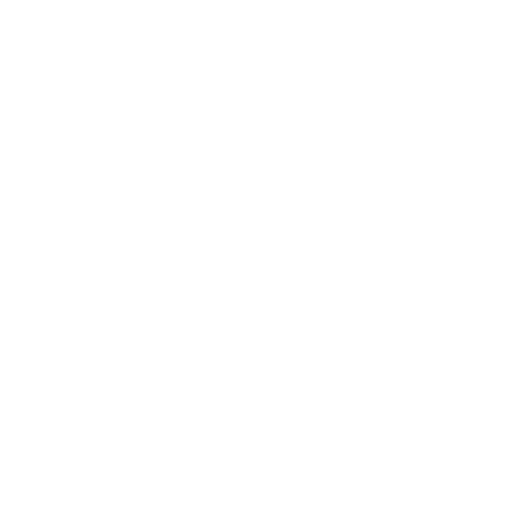
t = 0.00 s
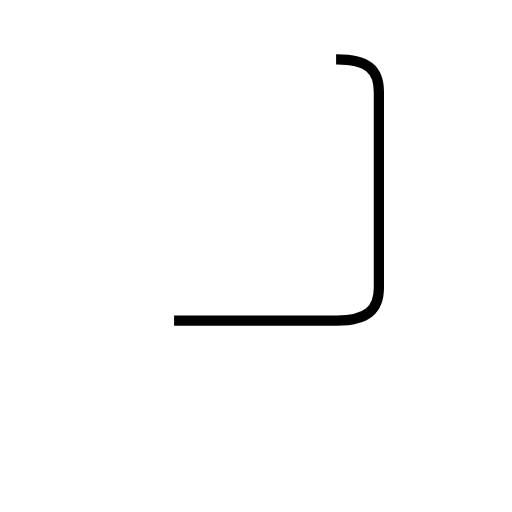
t = 1.41 s
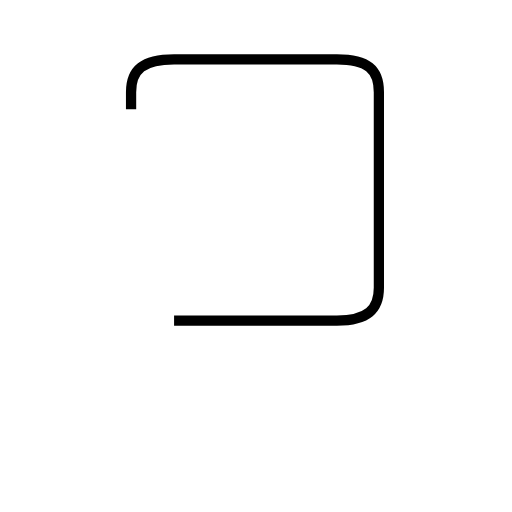
t = 2.12 s
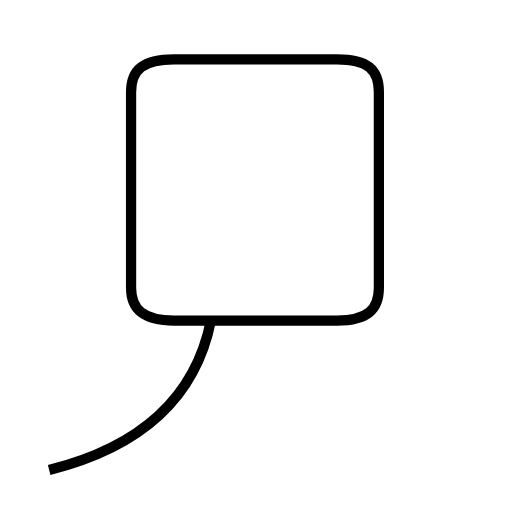
t = 3.51 s
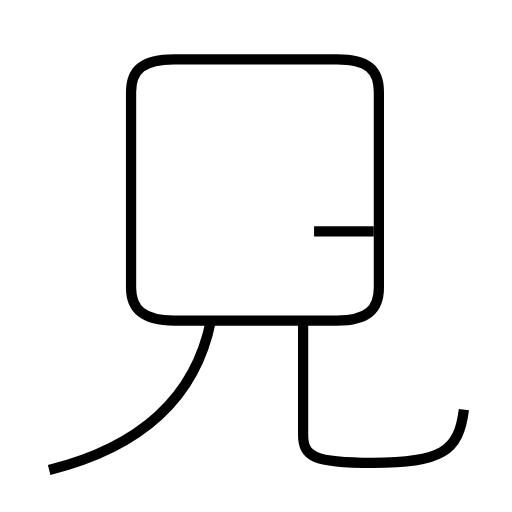
t = 4.63 s
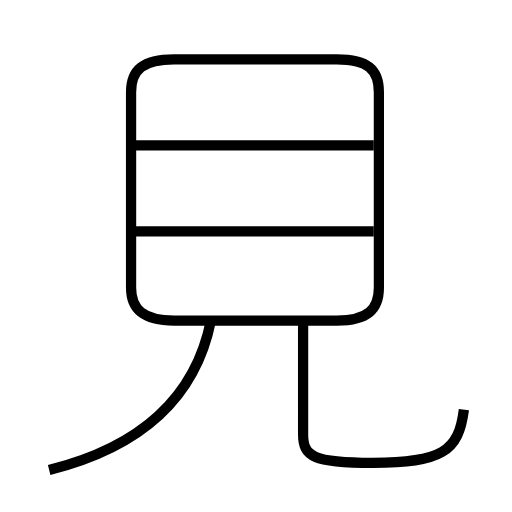
t = 5.85 s

The animated SVG that drew these frames (rendered in a browser with its animation timeline set to each time). Animation: 5 SMIL elements (animate=5); one cycle of 5.85 s.

<?xml version='1.0' encoding='utf-8'?>
<svg viewBox="0.0 -6.0 50.0 50.0" version="1.1" xmlns="http://www.w3.org/2000/svg"><rect x="-1000" y="-1000" width="2000" height="2000" stroke="white" fill="white" /><g style="fill:none;stroke:#000000;stroke-width:1"><path d="M 17.0 -12.7 L 32.9 -12.7 C 35.9 -12.7 37.0 -13.8 37.0 -15.9 L 37.0 -35.0 C 37.0 -37.2 35.9 -38.2 32.9 -38.2 L 17.0 -38.2 C 14.0 -38.2 12.8 -37.2 12.8 -35.0 L 12.8 -15.9 C 12.8 -13.8 14.0 -12.7 17.0 -12.7 Z " transform="translate(0.0 38.0)" stroke-dasharray="94.15693204308106" stroke-dashoffset="94.15693204308106"><animate attributeName="stroke-dashoffset" from="94.15693204308106" to="0" dur="2.8247079612924315s" begin="0s" fill="freeze" /></path><path d="M 4.8 1.9 C 13.2 -0.2 19.0 -4.7 20.6 -12.7 " transform="translate(0.0 38.0)" stroke-dasharray="22.850711811354913" stroke-dashoffset="22.850711811354913"><animate attributeName="stroke-dashoffset" from="22.850711811354913" to="0" dur="0.6855213543406473s" begin="2.8247079612924315s" fill="freeze" /></path><path d="M 45.3 -4.0 C 44.8 0.1 43.1 1.2 36.4 1.2 C 30.6 1.2 29.6 0.6 29.6 -1.6 L 29.6 -12.8 " transform="translate(0.0 38.0)" stroke-dasharray="31.331153467307928" stroke-dashoffset="31.331153467307928"><animate attributeName="stroke-dashoffset" from="31.331153467307928" to="0" dur="0.9399346040192378s" begin="3.5102293156330786s" fill="freeze" /></path><path d="M 36.5 -21.4 L 13.2 -21.4 " transform="translate(0.0 38.0)" stroke-dasharray="23.3" stroke-dashoffset="23.3"><animate attributeName="stroke-dashoffset" from="23.3" to="0" dur="0.699s" begin="4.450163919652317s" fill="freeze" /></path><path d="M 36.5 -29.8 L 13.2 -29.8" transform="translate(0.0 38.0)" stroke-dasharray="23.3" stroke-dashoffset="23.3"><animate attributeName="stroke-dashoffset" from="23.3" to="0" dur="0.699s" begin="5.149163919652317s" fill="freeze" /></path></g></svg>
